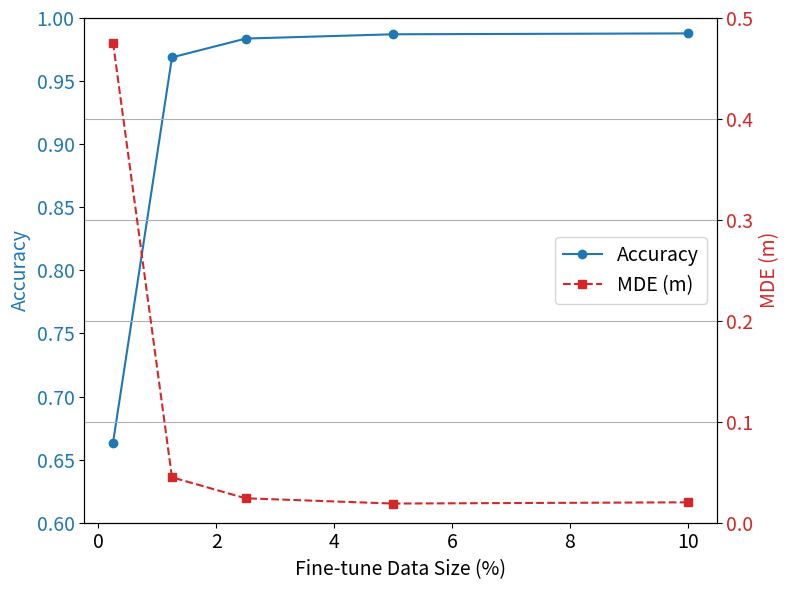

This chart was generated by the following Python code:
import matplotlib.pyplot as plt

# 資料
data_sizes = [0.25, 1.25, 2.5, 5, 10]  # 百分比
accuracy = [0.6634, 0.9688, 0.9837, 0.9871, 0.9878]
mde = [0.4757, 0.0450, 0.0242, 0.0190, 0.0202]

# 畫圖
fig, ax1 = plt.subplots(figsize=(8, 6))

# Accuracy 左 y 軸
color = 'tab:blue'
ax1.set_xlabel('Fine-tune Data Size (%)', fontsize=14)
ax1.set_ylabel('Accuracy', color=color, fontsize=14)
acc_line = ax1.plot(data_sizes, accuracy, marker='o', color=color, label='Accuracy')
ax1.tick_params(axis='y', labelcolor=color, labelsize=14)
ax1.tick_params(axis='x', labelsize=14)
ax1.set_ylim(0.6, 1.0)

# # 標註 Accuracy 數值
# for x, y in zip(data_sizes, accuracy):
#     ax1.text(x, y + 0.01, f'{y:.4f}', color=color, fontsize=14, ha='center')

# MDE 右 y 軸
ax2 = ax1.twinx()
color = 'tab:red'
ax2.set_ylabel('MDE (m)', color=color, fontsize=14)
mde_line = ax2.plot(data_sizes, mde, marker='s', linestyle='--', color=color, label='MDE (m)')
ax2.tick_params(axis='y', labelcolor=color, labelsize=14)
ax2.set_ylim(0, 0.5)

# # 標註 MDE 數值
# for x, y in zip(data_sizes, mde):
#     ax2.text(x, y + 0.01, f'{y:.4f}', color=color, fontsize=14, ha='center')

# 合併圖例放到右邊中間
lines = acc_line + mde_line
labels = [l.get_label() for l in lines]
ax1.legend(lines, labels, loc='center right', fontsize=14)

plt.grid(True)
plt.tight_layout()
plt.show()
